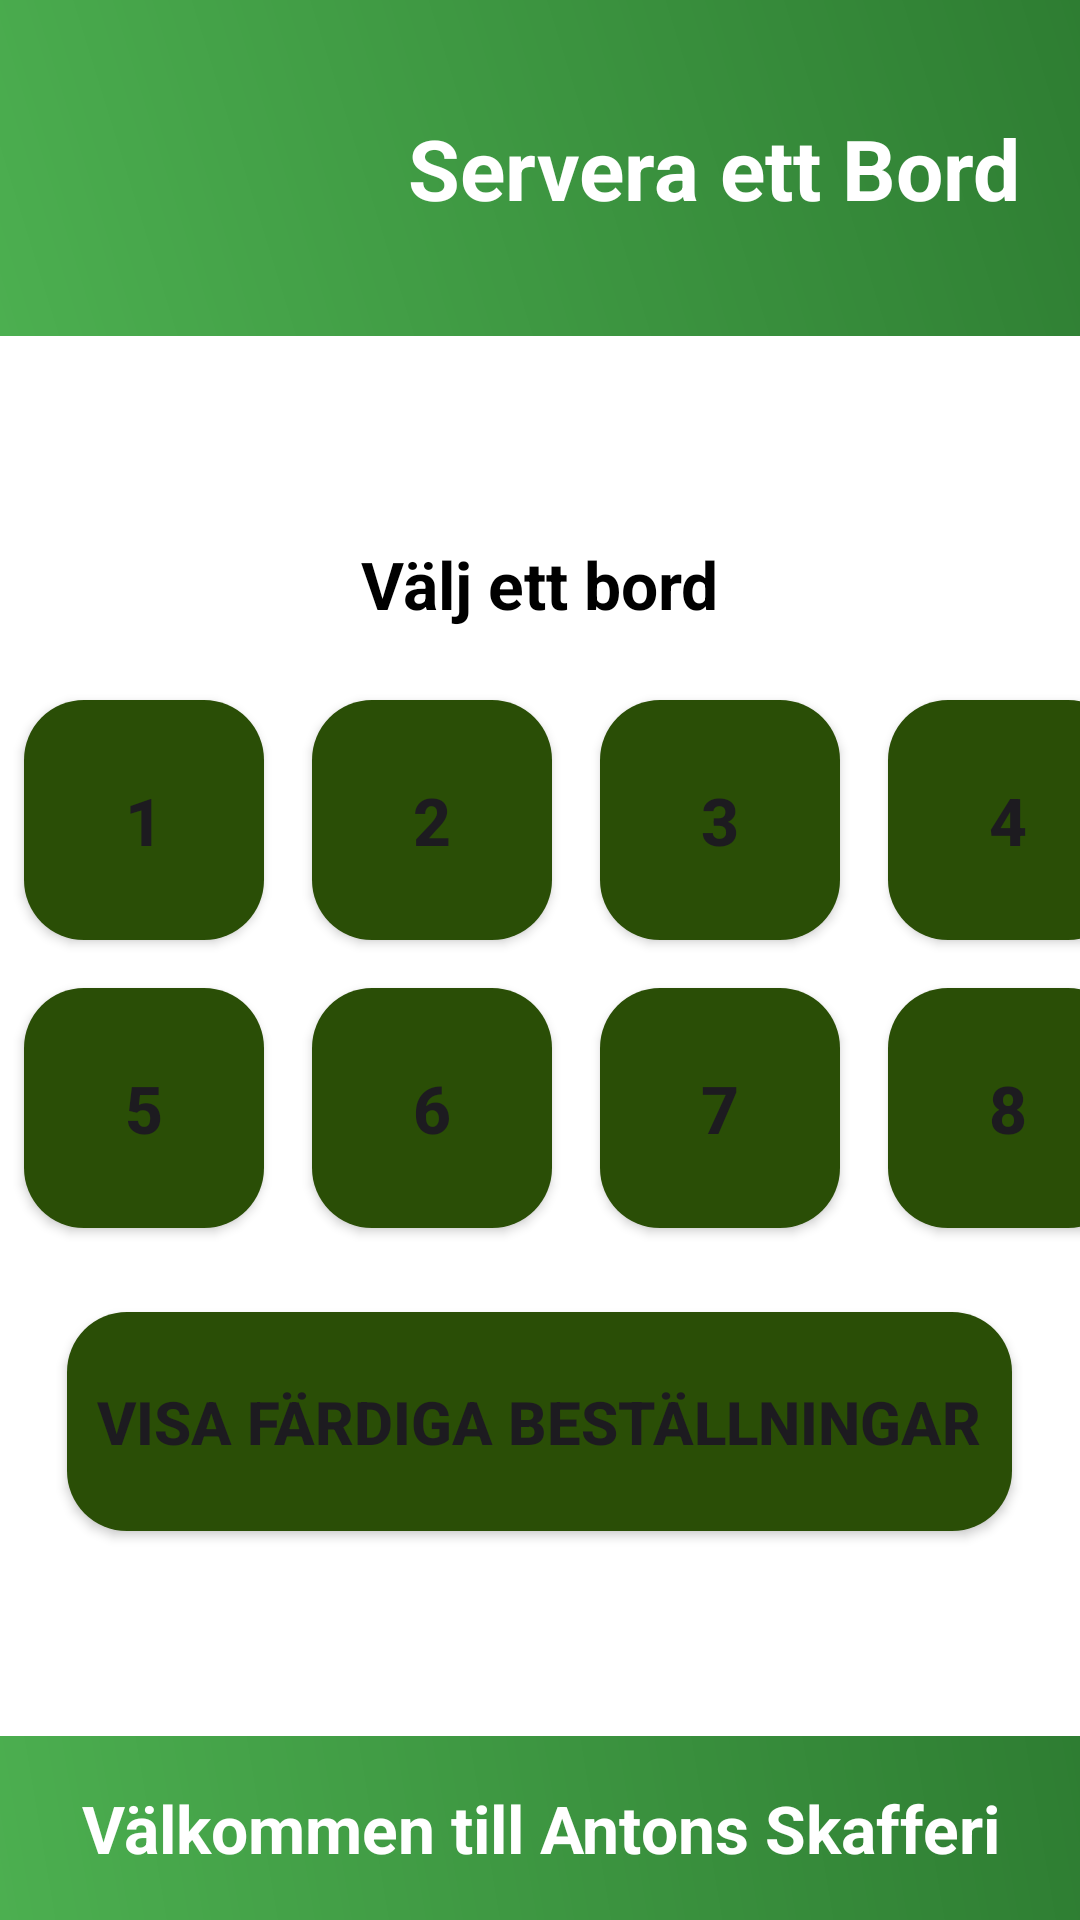

Write the Android layout XML for this screen, with the resource values it uses.
<!-- AndroidManifest.xml: application theme Theme.WaiterApplication -->
<!-- res/layout/activity_table_selection.xml -->
<?xml version="1.0" encoding="utf-8"?>
<LinearLayout
    xmlns:android="http://schemas.android.com/apk/res/android"
    xmlns:app="http://schemas.android.com/apk/res-auto"
    android:layout_width="match_parent"
    android:layout_height="match_parent"
    android:background="@color/white"
    android:gravity="center"
    android:orientation="vertical">

    
    <androidx.constraintlayout.widget.ConstraintLayout
        android:id="@+id/headerContainer"
        android:layout_width="match_parent"
        android:layout_height="wrap_content"
        android:background="@drawable/gradient_background">

        
        <ImageView
            android:id="@+id/logoImageView"
            android:layout_width="100dp"
            android:layout_height="80dp"
            android:layout_marginStart="16dp"
            android:layout_marginVertical="16dp"
            android:src="@drawable/logo"
            app:layout_constraintStart_toStartOf="parent"
            app:layout_constraintTop_toTopOf="parent"
            app:layout_constraintBottom_toBottomOf="parent" />

        
        <TextView
            android:id="@+id/headerTextView"
            android:layout_width="0dp"
            android:layout_height="wrap_content"
            android:layout_marginHorizontal="16dp"
            android:text="Servera ett Bord"
            android:gravity="center"
            android:textColor="#fff"
            android:textSize="28sp"
            android:textStyle="bold"
            app:layout_constraintStart_toEndOf="@id/logoImageView"
            app:layout_constraintEnd_toEndOf="parent"
            app:layout_constraintTop_toTopOf="@id/logoImageView"
            app:layout_constraintBottom_toBottomOf="@id/logoImageView" />
    </androidx.constraintlayout.widget.ConstraintLayout>

    
    <LinearLayout
        android:layout_width="match_parent"
        android:layout_height="0dp"
        android:layout_weight="1"
        android:gravity="center"
        android:orientation="vertical">
        
        <TextView
            android:id="@+id/selectTableText"
            android:layout_width="wrap_content"
            android:layout_height="wrap_content"
            android:text="Välj ett bord"
            android:textSize="22sp"
            android:textStyle="bold"
            android:layout_marginBottom="16dp"
            android:gravity="center"
            android:textColor="@color/black"/>

        
        <GridLayout
            android:id="@+id/tableGrid"
            android:layout_width="wrap_content"
            android:layout_height="wrap_content"
            android:columnCount="4"
            android:rowCount="2"
            android:useDefaultMargins="true">

            
            <Button
                android:id="@+id/btnTable1"
                android:layout_width="80dp"
                android:layout_height="80dp"
                android:layout_margin="8dp"
                android:text="1"
                android:background="@drawable/rounded_button"
                android:textSize="22sp"
                android:textStyle="bold"
                android:onClick="tableOne" />

            <Button
                android:id="@+id/btnTable2"
                android:layout_width="80dp"
                android:layout_height="80dp"
                android:layout_margin="8dp"
                android:text="2"
                android:background="@drawable/rounded_button"
                android:textSize="22sp"
                android:textStyle="bold"
                android:onClick="tableTwo" />

            <Button
                android:id="@+id/btnTable3"
                android:layout_width="80dp"
                android:layout_height="80dp"
                android:layout_margin="8dp"
                android:text="3"
                android:background="@drawable/rounded_button"
                android:textSize="22sp"
                android:textStyle="bold"
                android:onClick="tableThree" />

            <Button
                android:id="@+id/btnTable4"
                android:layout_width="80dp"
                android:layout_height="80dp"
                android:layout_margin="8dp"
                android:text="4"
                android:background="@drawable/rounded_button"
                android:textSize="22sp"
                android:textStyle="bold"
                android:onClick="tableFour" />

            <Button
                android:id="@+id/btnTable5"
                android:layout_width="80dp"
                android:layout_height="80dp"
                android:layout_margin="8dp"
                android:text="5"
                android:background="@drawable/rounded_button"
                android:textSize="22sp"
                android:textStyle="bold"
                android:onClick="tableFive" />

            <Button
                android:id="@+id/btnTable6"
                android:layout_width="80dp"
                android:layout_height="80dp"
                android:layout_margin="8dp"
                android:text="6"
                android:background="@drawable/rounded_button"
                android:textSize="22sp"
                android:textStyle="bold"
                android:onClick="tableSix" />

            <Button
                android:id="@+id/btnTable7"
                android:layout_width="80dp"
                android:layout_height="80dp"
                android:layout_margin="8dp"
                android:text="7"
                android:background="@drawable/rounded_button"
                android:textSize="22sp"
                android:textStyle="bold"
                android:onClick="tableSeven" />

            <Button
                android:id="@+id/btnTable8"
                android:layout_width="80dp"
                android:layout_height="80dp"
                android:layout_margin="8dp"
                android:text="8"
                android:background="@drawable/rounded_button"
                android:textSize="22sp"
                android:textStyle="bold"
                android:onClick="tableEight" />


        </GridLayout>

        <Button
            android:id="@+id/btnShowReadyOrders"
            android:layout_width="wrap_content"
            android:layout_height="73dp"
            android:layout_marginTop="20dp"
            android:background="@drawable/rounded_button"
            android:text="Visa färdiga beställningar"
            android:textSize="20dp"
            android:textStyle="bold" />
    </LinearLayout>



    
    <androidx.constraintlayout.widget.ConstraintLayout
        android:id="@+id/footerContainer"
        android:layout_width="match_parent"
        android:layout_height="wrap_content"
        android:background="@drawable/gradient_background">

        <TextView
            android:id="@+id/footerTextView"
            android:layout_width="wrap_content"
            android:layout_height="wrap_content"
            android:layout_margin="16dp"
            android:gravity="center"
            android:text="Välkommen till Antons Skafferi"
            android:textColor="#fff"
            android:textSize="22sp"
            android:textStyle="bold"
            app:layout_constraintBottom_toBottomOf="parent"
            app:layout_constraintEnd_toEndOf="parent"
            app:layout_constraintStart_toStartOf="parent"
            app:layout_constraintTop_toTopOf="parent" />
    </androidx.constraintlayout.widget.ConstraintLayout>

</LinearLayout>
<!-- resources referenced by this layout -->
<resources>
  <!-- drawable gradient_background (drawable) -->
  <?xml version="1.0" encoding="utf-8"?>
  <shape xmlns:android="http://schemas.android.com/apk/res/android"
      android:shape="rectangle">
  
      <gradient
          android:startColor="#4CAF50"
      android:endColor="#2E7D32"
      android:angle="45"/>
  
  </shape>
  <!-- drawable rounded_button (drawable) -->
  <?xml version="1.0" encoding="utf-8"?>
  <shape xmlns:android="http://schemas.android.com/apk/res/android"
      android:shape="rectangle">
      <corners android:radius="20dp"/>
      <solid android:color="#2A4E06"/>
      <padding android:left="10dp" android:top="10dp" android:right="10dp" android:bottom="10dp"/>
  </shape>
  <style name="Theme.WaiterApplication" parent="Base.Theme.WaiterApplication" />
  <style name="Base.Theme.WaiterApplication" parent="Theme.Material3.DayNight.NoActionBar">
          
          
      </style>
  <!-- not gathered from this repository: default colours our renderer supplied (Android Studio template values) -->
  <color name="black">#FF000000</color>
  <color name="white">#FFFFFFFF</color>
</resources>
